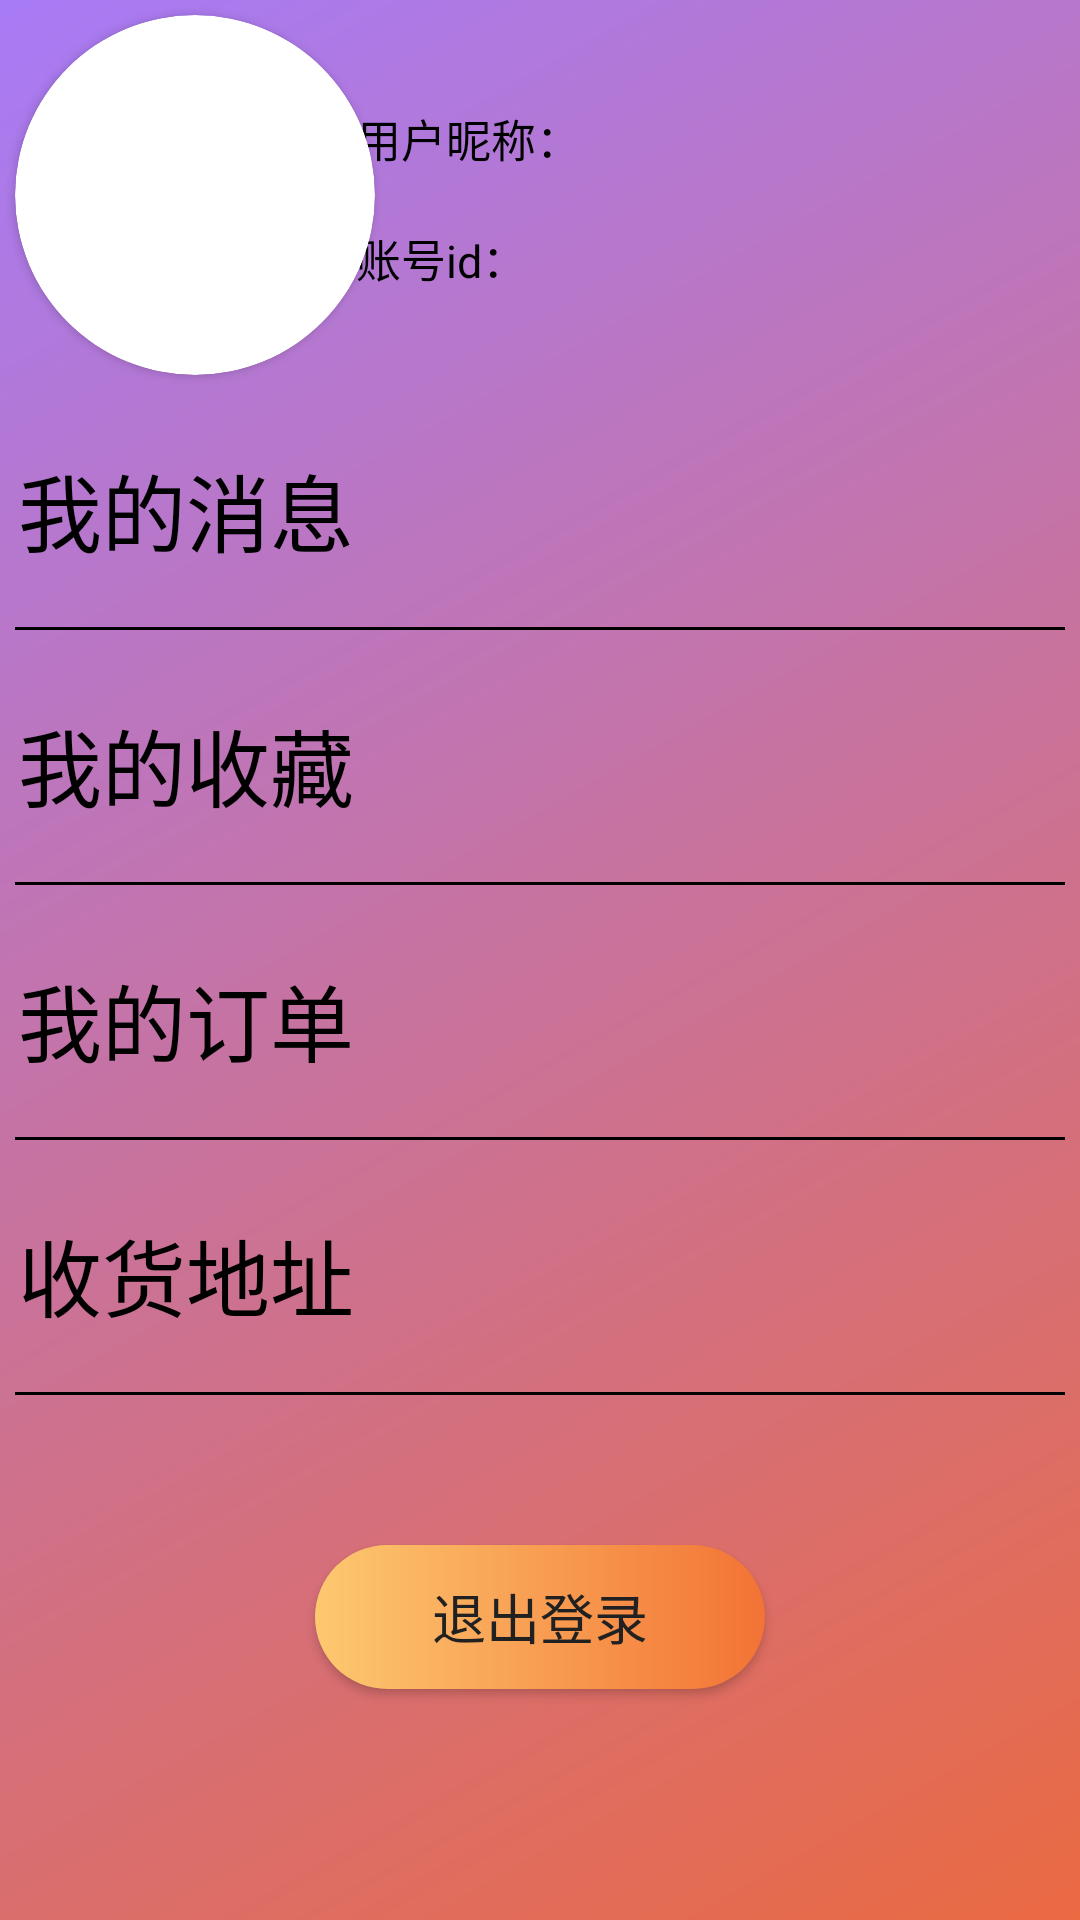

Here is an Android app screen rendered from its layout file. Give the layout XML and the strings, colors and styles it references.
<!-- AndroidManifest.xml: application theme Theme.Ourproject -->
<!-- res/layout/activity_person.xml -->
<?xml version="1.0" encoding="utf-8"?>
<androidx.constraintlayout.widget.ConstraintLayout xmlns:android="http://schemas.android.com/apk/res/android"
    xmlns:app="http://schemas.android.com/apk/res-auto"
    xmlns:tools="http://schemas.android.com/tools"
    android:layout_width="match_parent"
    android:layout_height="match_parent"
    android:background="@drawable/bgcolor"
    tools:context=".Person.PersonActivity">

    <androidx.cardview.widget.CardView
        android:id="@+id/user"
        android:layout_width="120dp"
        android:layout_height="120dp"
        android:layout_margin="5dp"
        android:divider="@android:color/transparent"
        android:dividerHeight="5dp"
        android:padding="8dp"
        android:scrollbars="none"
        app:cardCornerRadius="80dp"
        app:layout_constraintStart_toStartOf="parent"
        app:layout_constraintTop_toTopOf="parent">

        <ImageView
            android:layout_width="match_parent"
            android:layout_height="match_parent"
            android:layout_centerHorizontal="true"
            android:layout_centerVertical="true"
            android:scaleType="fitCenter"
            android:src="@drawable/ic_launcher_foreground" />

    </androidx.cardview.widget.CardView>

    <RelativeLayout
        android:id="@+id/det"
        android:layout_width="250dp"
        android:layout_height="120dp"
        android:layout_margin="5dp"
        app:layout_constraintEnd_toEndOf="parent"
        app:layout_constraintStart_toEndOf="@+id/user"
        app:layout_constraintTop_toTopOf="parent">

        <TextView
            android:id="@+id/username"
            android:layout_width="wrap_content"
            android:layout_height="20dp"
            android:layout_alignParentStart="true"
            android:layout_alignParentTop="true"
            android:layout_marginStart="1dp"
            android:layout_marginTop="30dp"
            android:layout_marginBottom="20dp"
            android:text="@string/username"
            android:textColor="@color/black"
            android:textSize="15sp" />

        <TextView
            android:id="@+id/userId"
            android:layout_width="wrap_content"
            android:layout_height="20dp"
            android:layout_below="@+id/username"
            android:layout_alignParentStart="true"

            android:layout_marginStart="1dp"
            android:layout_marginTop="0dp"
            android:text="@string/userid"
            android:textColor="@color/black"
            android:textSize="15sp" />


    </RelativeLayout>

    <RelativeLayout
        android:id="@+id/myinf"
        android:layout_width="match_parent"
        android:layout_height="80dp"
        android:layout_margin="5dp"
        app:layout_constraintTop_toBottomOf="@id/user">

        <TextView
            android:id="@+id/my_inf"
            android:layout_width="match_parent"
            android:layout_height="match_parent"
            android:layout_alignParentStart="true"
            android:layout_alignParentTop="true"
            android:layout_alignParentBottom="true"
            android:layout_marginStart="1dp"
            android:gravity="left|center"
            android:textColor="@drawable/colortrun"
            android:clickable="true"
            android:text="@string/my_message"
            android:textSize="28sp"
            tools:ignore="RtlHardcoded" />

        <View
            android:layout_width="wrap_content"
            android:layout_height="1dp"
            android:layout_alignParentStart="true"
            android:layout_alignParentEnd="true"
            android:layout_alignParentBottom="true"
            android:background="@color/black" />

    </RelativeLayout>

    <RelativeLayout
        android:id="@+id/myaddress"
        android:layout_margin="5dp"
        android:layout_width="match_parent"
        android:layout_height="80dp"
        app:layout_constraintTop_toBottomOf="@id/myorders">

        <TextView
            android:id="@+id/my_address"
            android:layout_width="match_parent"
            android:layout_height="match_parent"
            android:layout_alignParentStart="true"
            android:layout_alignParentTop="true"
            android:layout_alignParentBottom="true"
            android:layout_marginStart="1dp"
            android:gravity="left|center"
            android:textColor="@drawable/colortrun"
            android:text="@string/my_address"
            android:clickable="true"
            android:textSize="28sp"
            tools:ignore="RtlHardcoded" />

        <View
            android:layout_width="wrap_content"
            android:layout_height="1dp"
            android:layout_alignParentStart="true"
            android:layout_alignParentEnd="true"
            android:layout_alignParentBottom="true"
            android:background="@color/black" />

    </RelativeLayout>

    <RelativeLayout
        android:id="@+id/mycollection"
        android:layout_width="match_parent"
        android:layout_height="80dp"
        android:layout_margin="5dp"
        app:layout_constraintTop_toBottomOf="@id/myinf">

        <TextView
            android:id="@+id/my_collection"
            android:layout_width="match_parent"
            android:layout_height="match_parent"
            android:layout_alignParentStart="true"
            android:layout_alignParentTop="true"
            android:layout_marginStart="1dp"
            android:clickable="true"
            android:gravity="left|center"
            android:text="@string/my_collection"
            android:textColor="@drawable/colortrun"
            android:textSize="28sp"
            tools:ignore="RtlHardcoded" />

        <View
            android:layout_width="wrap_content"
            android:layout_height="1dp"
            android:layout_alignParentStart="true"
            android:layout_alignParentEnd="true"
            android:layout_alignParentBottom="true"
            android:background="@color/black" />

    </RelativeLayout>

    <RelativeLayout
        android:id="@+id/myorders"
        android:layout_margin="5dp"
        android:layout_width="match_parent"
        android:layout_height="80dp"
        android:background="?android:attr/selectableItemBackground"
        app:layout_constraintTop_toBottomOf="@id/mycollection">

        <TextView
            android:id="@+id/my_orders"
            android:layout_width="match_parent"
            android:layout_height="match_parent"
            android:layout_alignParentStart="true"
            android:layout_alignParentTop="true"
            android:layout_alignParentBottom="true"
            android:layout_marginStart="1dp"
            android:gravity="left|center"
            android:textColor="@drawable/colortrun"
            android:text="@string/my_order"
            android:clickable="true"
            android:textSize="28sp"
            tools:ignore="RtlHardcoded" />

        <View
            android:layout_width="wrap_content"
            android:layout_height="1dp"
            android:layout_alignParentStart="true"
            android:layout_alignParentEnd="true"
            android:layout_alignParentBottom="true"
            android:background="@color/black" />

    </RelativeLayout>

    <Button
        android:id="@+id/button"
        style="@style/MyButton"
        android:layout_width="150dp"
        android:layout_height="wrap_content"
        android:layout_marginTop="50dp"
        android:text="@string/exit"
        app:layout_constraintEnd_toEndOf="parent"
        app:layout_constraintStart_toStartOf="parent"
        app:layout_constraintTop_toBottomOf="@+id/myaddress" />




</androidx.constraintlayout.widget.ConstraintLayout>
<!-- resources referenced by this layout -->
<resources>
  <color name="black">#FF000000</color>
  <!-- drawable bgcolor (drawable) -->
  <?xml version="1.0" encoding="utf-8"?>
  <shape xmlns:android="http://schemas.android.com/apk/res/android">
      
      <gradient
          android:startColor="#EA6A42"
          android:endColor="#A77BF6"
          android:angle="135"
          />
  </shape>
  <!-- drawable colortrun (drawable) -->
  <?xml version="1.0" encoding="utf-8"?>
  <selector xmlns:android="http://schemas.android.com/apk/res/android">
  
      <item android:state_selected="true" android:color="#F43B01"/>
      <item android:state_focused="true" android:color="#F43B01"/>
      <item android:state_pressed="true" android:color="#F43B01"/>
      <item android:color="#000000"/>
  </selector>
  <!-- drawable ic_launcher_foreground: png bitmap (mipmap-hdpi, 14005 bytes) -->
  <string name="exit">退出登录</string>
  <string name="my_address">收货地址</string>
  <string name="my_collection">我的收藏</string>
  <string name="my_message">我的消息</string>
  <string name="my_order">我的订单</string>
  <string name="userid">账号id：</string>
  <string name="username">用户昵称：</string>
  <style name="MyButton">
          <item name="android:textSize">18sp</item>
          <item name="android:textColor">@color/colorPrimary</item>
          <item name="android:layout_marginBottom">20dp</item>
          <item name="android:layout_marginStart">40dp</item>
          <item name="android:layout_marginEnd">40dp</item>
          <item name="android:background">@drawable/background_sign</item>
      </style>
  <style name="Theme.Ourproject" parent="Base.Theme.Ourproject" />
  <color name="colorPrimary">#212121</color>
  <!-- drawable background_sign (drawable) -->
  <?xml version="1.0" encoding="utf-8"?>
  <shape xmlns:android="http://schemas.android.com/apk/res/android"
      android:shape="rectangle">
  
      <gradient
          android:angle="0"
          android:endColor="#F37335"
          android:startColor="#FDC870"/>
  
      <corners android:radius="50dp"/>
  </shape>
  <style name="Base.Theme.Ourproject" parent="Theme.MaterialComponents.DayNight.NoActionBar.Bridge">
  
      
          
      </style>
</resources>
